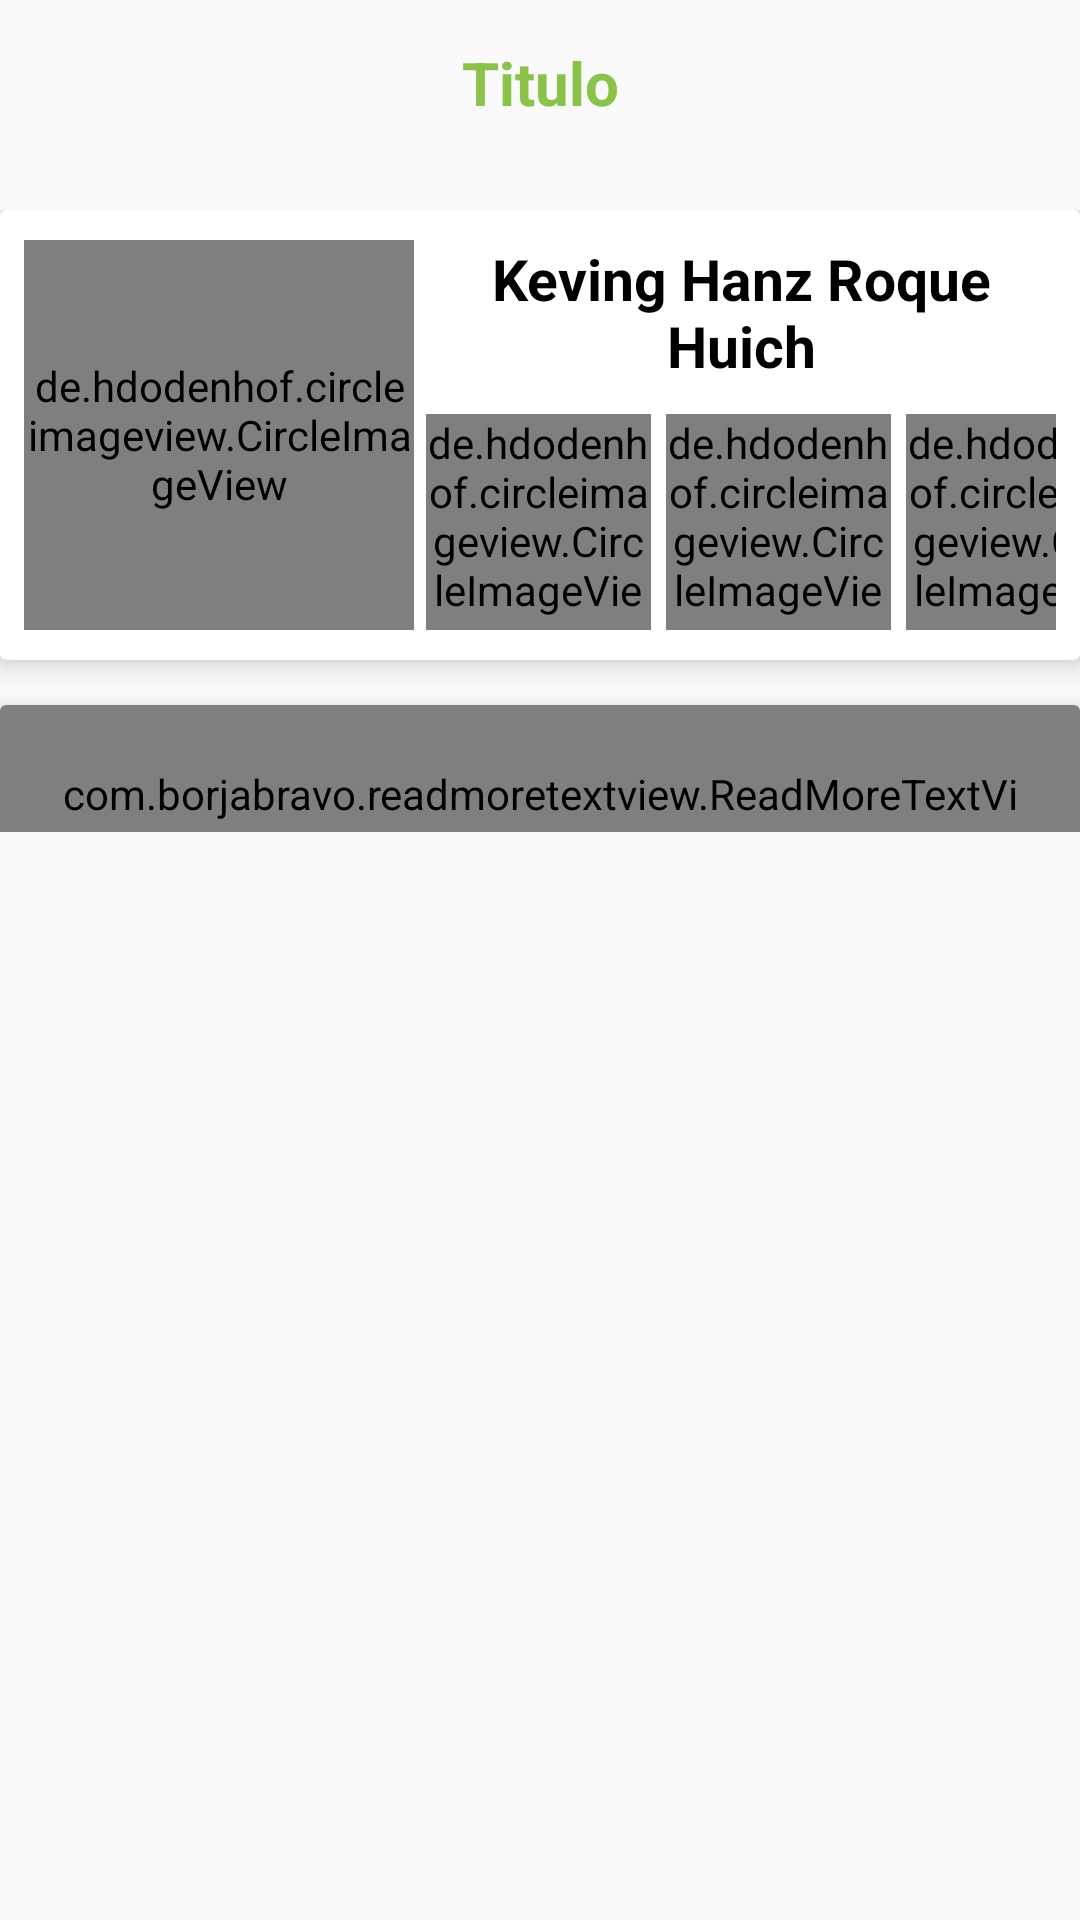

Android layout source for this screen:
<!-- AndroidManifest.xml: application theme AppTheme -->
<!-- res/layout/activity_perfil_usuario.xml -->
<?xml version="1.0" encoding="utf-8"?>
<RelativeLayout
    xmlns:android="http://schemas.android.com/apk/res/android"
    xmlns:app="http://schemas.android.com/apk/res-auto"
    xmlns:tools="http://schemas.android.com/tools"
    android:layout_width="match_parent"
    android:layout_height="match_parent"
    tools:context="com.roque.app.waylla_app.activities.PerfilUsuarioActivity">

    <include
        android:id="@+id/toolbar_perfil"
        layout="@layout/actionbar_toolbar"/>

    <ScrollView
        android:layout_below="@+id/toolbar_perfil"
        android:layout_width="fill_parent"
        android:layout_height="wrap_content"
        android:scrollbars="vertical"
        android:layout_marginTop="15dp">

        <LinearLayout
            android:layout_width="match_parent"
            android:layout_height="match_parent"
            android:orientation="vertical">

            <android.support.v7.widget.CardView
                android:layout_width="match_parent"
                android:layout_height="wrap_content"
                app:cardBackgroundColor="@color/white"
                app:cardElevation="5dp">

                <LinearLayout
                    android:layout_width="match_parent"
                    android:layout_height="wrap_content"
                    android:orientation="horizontal"
                    android:layout_marginTop="10dp"
                    android:paddingBottom="10dp"
                    android:layout_marginStart="8dp"
                    android:layout_marginEnd="8dp">

                    <de.hdodenhof.circleimageview.CircleImageView
                        android:id="@+id/perfil_img_foto_user"
                        android:layout_width="130dp"
                        android:layout_height="130dp"
                        android:src="@drawable/ic_bagpack"/>

                    <LinearLayout
                        android:layout_width="match_parent"
                        android:layout_height="match_parent"
                        android:orientation="vertical"
                        android:gravity="center"
                        android:layout_marginStart="4dp">

                        <TextView
                            android:id="@+id/perfil_txt_nombre"
                            android:layout_width="match_parent"
                            android:layout_height="wrap_content"
                            android:text="Keving Hanz Roque Huich"
                            android:textSize="19sp"
                            android:textStyle="bold"
                            android:gravity="center"
                            android:textColor="@color/black"/>

                        <LinearLayout
                            android:layout_width="match_parent"
                            android:layout_height="wrap_content"
                            android:orientation="horizontal"
                            android:layout_marginTop="10dp">

                            <de.hdodenhof.circleimageview.CircleImageView
                                android:id="@+id/perfil_img_nivel"
                                android:layout_width="75dp"
                                android:layout_height="75dp"
                                android:src="@drawable/ic_level"
                                android:layout_marginEnd="5dp"/>

                            <de.hdodenhof.circleimageview.CircleImageView
                                android:id="@+id/perfil_img_foto_nivel"
                                android:layout_width="75dp"
                                android:layout_height="75dp"
                                android:src="@drawable/ic_bagpack"
                                android:layout_marginEnd="5dp"/>

                            <de.hdodenhof.circleimageview.CircleImageView
                                android:layout_width="75dp"
                                android:layout_height="75dp"
                                android:src="@drawable/ic_money"/>

                        </LinearLayout>
                    </LinearLayout>

                </LinearLayout>

            </android.support.v7.widget.CardView>

            <android.support.v7.widget.CardView
                android:layout_width="match_parent"
                android:layout_height="wrap_content"
                app:cardBackgroundColor="@color/white"
                android:layout_marginTop="15dp"
                app:cardElevation="5dp">

                <com.borjabravo.readmoretextview.ReadMoreTextView
                    android:id="@+id/perfil_txt_descripcion_user"
                    android:layout_width="wrap_content"
                    android:layout_height="wrap_content"
                    android:padding="20dp"
                    android:ellipsize="end"
                    tools:text="@string/lorem_ipsum"
                    android:textAppearance="@style/TextAppearance.Second"
                    app:trimExpandedText="  Ver más..."
                    app:trimCollapsedText="  Ver menos"
                    app:colorClickableText="@android:color/holo_blue_light"/>

            </android.support.v7.widget.CardView>

            <android.support.v7.widget.CardView
                android:layout_width="match_parent"
                android:layout_height="match_parent"
                app:cardBackgroundColor="@color/white"
                app:cardElevation="5dp"
                android:layout_marginTop="15dp">

                <android.support.design.widget.CoordinatorLayout
                    android:layout_width="match_parent"
                    android:layout_height="match_parent">

                    <android.support.design.widget.AppBarLayout
                        android:layout_width="match_parent"
                        android:layout_height="wrap_content"
                        android:theme="@style/AppTheme.PopupOverlay">

                        <android.support.design.widget.TabLayout
                            android:id="@+id/perfil_tabs"
                            android:layout_width="match_parent"
                            android:layout_height="wrap_content"
                            android:background="@color/white"
                            app:tabGravity="fill"
                            app:tabMode="fixed" />
                    </android.support.design.widget.AppBarLayout>

                    <android.support.v4.view.ViewPager
                        android:id="@+id/perfil_viewpager"
                        android:layout_width="match_parent"
                        android:layout_height="match_parent"
                        app:layout_behavior="@string/appbar_scrolling_view_behavior" />

                </android.support.design.widget.CoordinatorLayout>
            </android.support.v7.widget.CardView>

        </LinearLayout>

    </ScrollView>

</RelativeLayout>
<!-- res/layout/actionbar_toolbar.xml (included above) -->
<?xml version="1.0" encoding="utf-8"?>
<android.support.design.widget.AppBarLayout xmlns:android="http://schemas.android.com/apk/res/android"
    android:layout_width="match_parent"
    android:layout_height="wrap_content"
    xmlns:tools="http://schemas.android.com/tools"
    android:background="@null"
    android:theme="@style/AppTheme.PopupOverlay">

    <FrameLayout
        android:layout_width="match_parent"
        android:layout_height="match_parent"
        android:background="#FAFAFA">
        <TextView
            android:id="@+id/toolbar_tittle"
            android:layout_width="match_parent"
            android:layout_height="wrap_content"
            android:gravity="center"
            android:layout_gravity="center"
            tools:text="Titulo"
            android:textSize="20sp"
            android:textColor="@color/colorPrimary"
            android:textStyle="bold"/>

        <android.support.v7.widget.Toolbar
            android:id="@+id/toolbar"
            android:layout_width="match_parent"
            android:layout_height="55dp"
            android:background="#00ffffff"/>
    </FrameLayout>


</android.support.design.widget.AppBarLayout>
<!-- resources referenced by this layout -->
<resources>
  <color name="black">#000000</color>
  <color name="colorPrimary">#8BC34A</color>
  <color name="white">#ffffff</color>
  <!-- drawable ic_bagpack: png bitmap (drawable-hdpi, 17805 bytes) -->
  <!-- drawable ic_level: png bitmap (drawable-hdpi, 17342 bytes) -->
  <!-- drawable ic_money: png bitmap (drawable-hdpi, 29185 bytes) -->
  <string name="lorem_ipsum">Lorem ipsum dolor sit amet, consectetur adipiscing elit. Cras sed tortor quis sapien lobortis mattis a nec tortor. Vivamus quis rutrum nulla. Integer placerat dignissim orci in convallis. Ut nec lectus id neque commodo aliquam. Sed gravida placerat diam quis porta. Donec laoreet, dolor et ultrices viverra, nisi sapien venenatis metus, id volutpat nisl leo et diam. Nullam mollis convallis erat ut volutpat. Praesent suscipit ultrices velit, at convallis eros sodales in. Morbi semper maximus nibh, et aliquet nisl. Nunc pulvinar nunc vitae velit mattis, in dignissim ligula convallis. Aenean quis ornare sapien. Integer odio ante, cursus eget tincidunt in, porttitor a arcu.</string>
  <style name="AppTheme.PopupOverlay" parent="ThemeOverlay.AppCompat.Light" />
  <style name="TextAppearance.Second" parent="@android:style/TextAppearance">
          <item name="android:textSize">14sp</item>
          <item name="android:textColor">@color/secondary_text</item>
      </style>
  <style name="AppTheme" parent="Theme.AppCompat.Light.NoActionBar">
          
          <item name="colorPrimary">@color/colorPrimary</item>
          <item name="colorPrimaryDark">@color/colorPrimaryDark</item>
          <item name="colorAccent">@color/colorAccent</item>
      </style>
  <color name="secondary_text">#434343</color>
  <color name="colorPrimaryDark">#689F38</color>
  <color name="colorAccent">#FFC107</color>
</resources>
